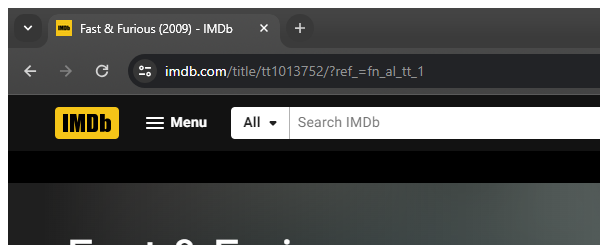
Task: The Film Information Retrieval Automation project aims to streamline the process of gathering film information from Rotten Tomatoes and IMDb websites. The automation workflow will open the specified movie-related pages, search for a film, extract relevant information, and provide the user with the option to continue searching or close the websites.
Workflow: search_film

Step 1: Attach Browser || Chrome (chrome.exe)

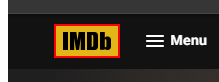
Step 2: find the link 'home_img_holder'

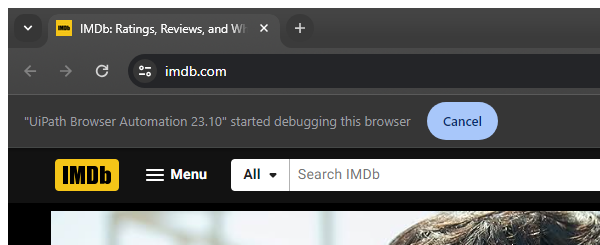
Step 3 [then]: Attach Browser || Search in IMDb (chrome.exe)

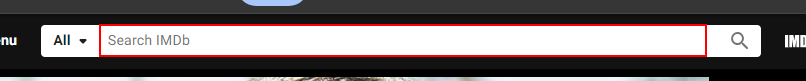
Step 4 [then]: type [in_strFilmName] into the text box 'suggestion-search'

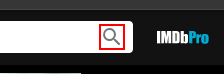
Step 5: click on the icon

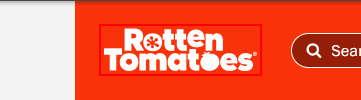
Step 6: find the image

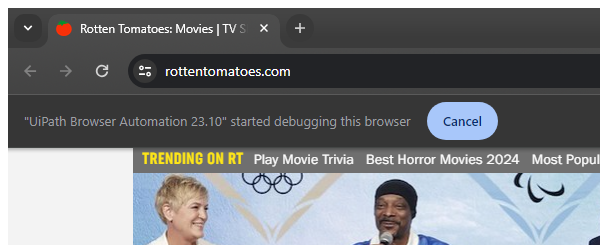
Step 7 [then]: Attach Browser || Search in Rotten in window '* | Rotten Tomatoes' (chrome.exe)

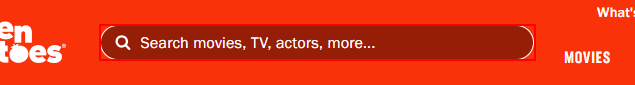
Step 8 [then]: type [in_strFilmName] into the text box

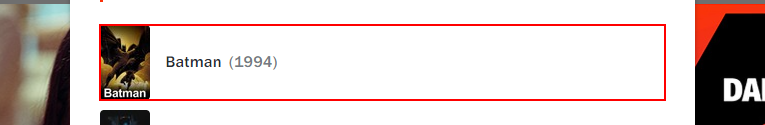
Step 9: click on the element